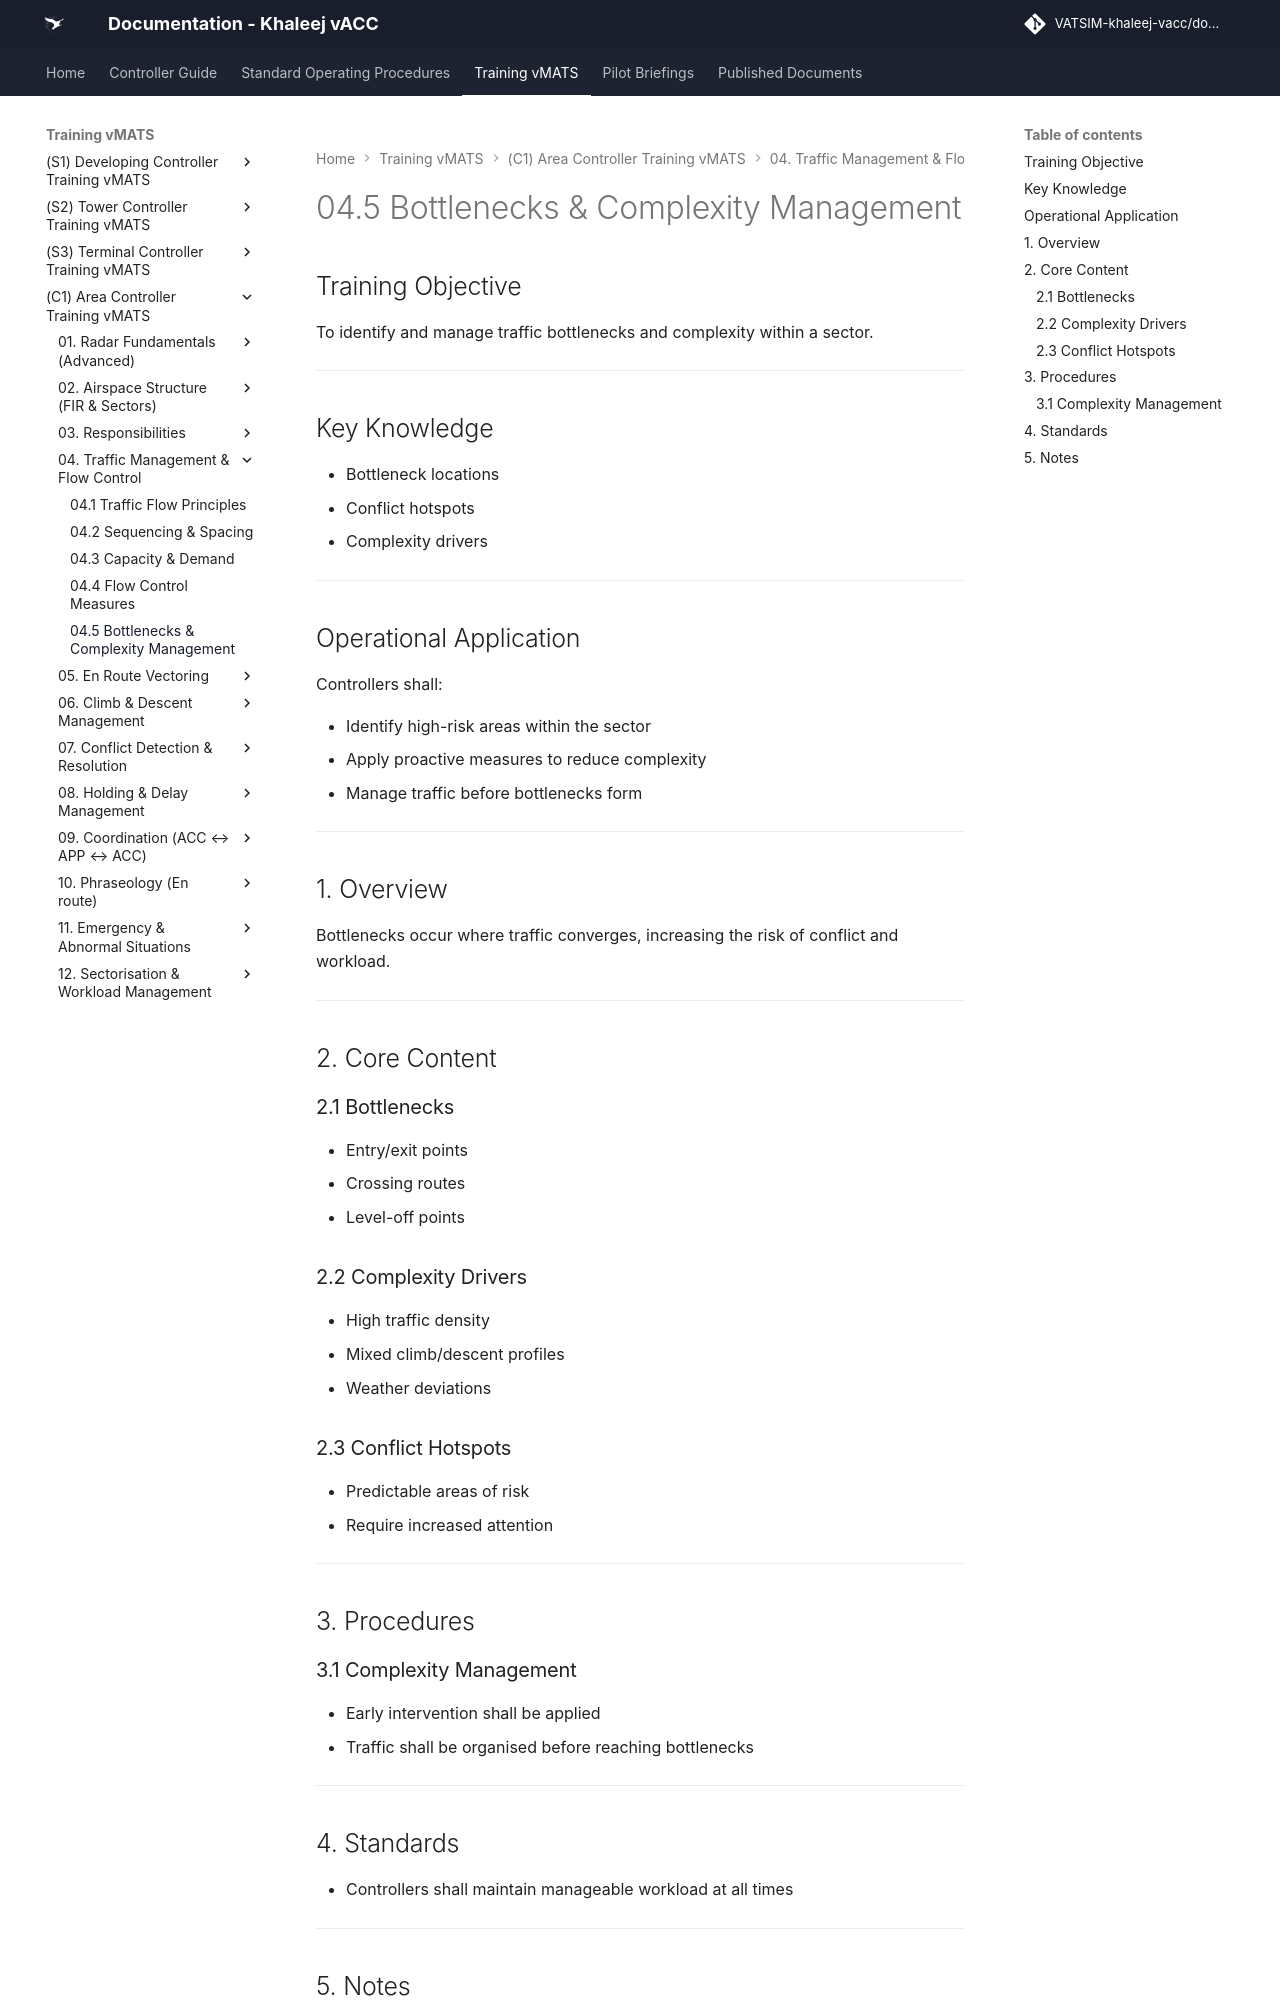

repository: khaleej-vacc/documentation-site · page: Training-vMATS/(C1)-Area-Controller-Training-vMATS/04. Traffic Management & Flow Control/04.5 Bottlenecks & Complexity Management/index.html · generator: mkdocs

# 04.5 Bottlenecks & Complexity Management

## Training Objective

To identify and manage traffic bottlenecks and complexity within a sector.

---

## Key Knowledge

- Bottleneck locations
- Conflict hotspots
- Complexity drivers

---

## Operational Application

Controllers shall:

- Identify high-risk areas within the sector
- Apply proactive measures to reduce complexity
- Manage traffic before bottlenecks form

---

## 1. Overview

Bottlenecks occur where traffic converges, increasing the risk of conflict and workload.

---

## 2. Core Content

### 2.1 Bottlenecks

- Entry/exit points
- Crossing routes
- Level-off points

### 2.2 Complexity Drivers

- High traffic density
- Mixed climb/descent profiles
- Weather deviations

### 2.3 Conflict Hotspots

- Predictable areas of risk
- Require increased attention

---

## 3. Procedures

### 3.1 Complexity Management

- Early intervention shall be applied
- Traffic shall be organised before reaching bottlenecks

---
